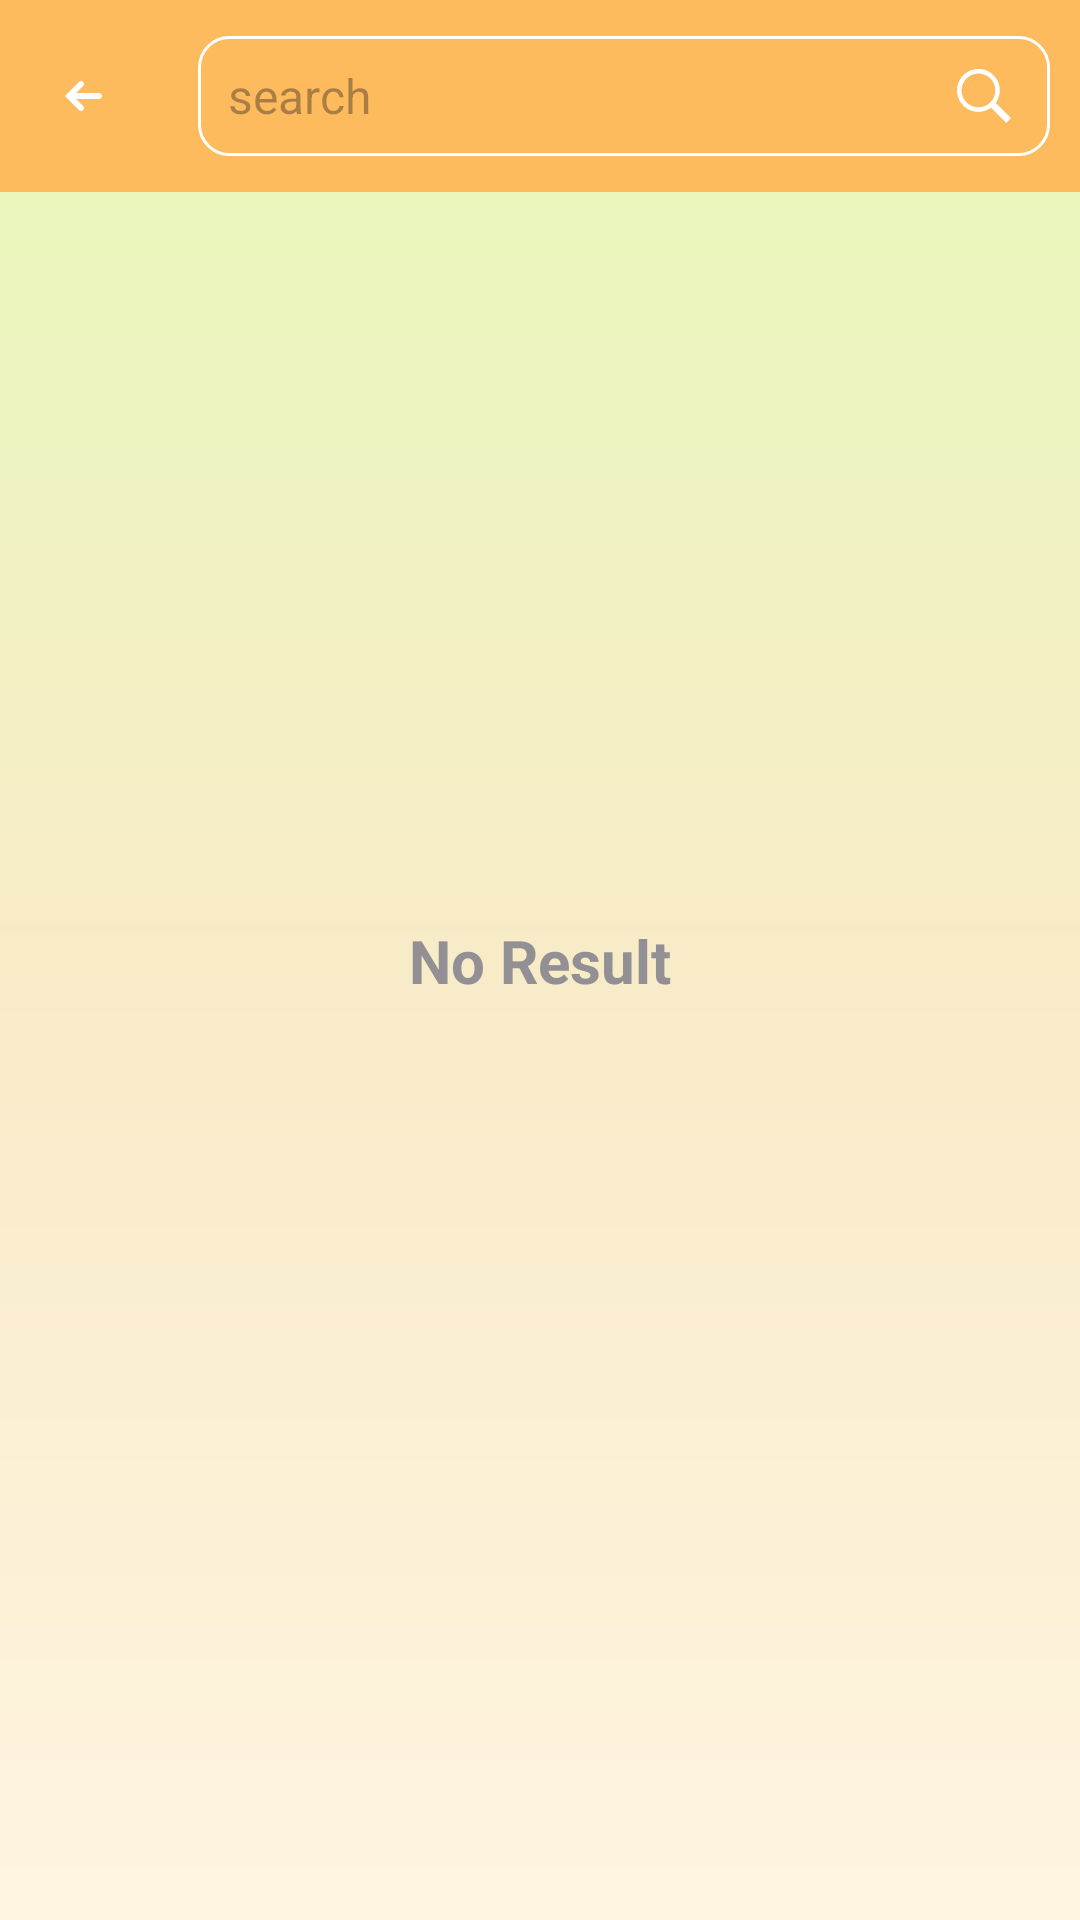

The Android layout XML behind this screen, and the referenced resources:
<!-- AndroidManifest.xml: application theme Theme.FinalProject -->
<!-- res/layout/activity_search.xml -->
<?xml version="1.0" encoding="utf-8"?>
<androidx.constraintlayout.widget.ConstraintLayout xmlns:android="http://schemas.android.com/apk/res/android"
    xmlns:app="http://schemas.android.com/apk/res-auto"
    xmlns:tools="http://schemas.android.com/tools"
    android:layout_width="match_parent"
    android:layout_height="match_parent"
    android:background="@drawable/gradient"
    tools:context=".SearchActivity">

    <androidx.recyclerview.widget.RecyclerView
        android:id="@+id/productloads"
        android:layout_width="match_parent"
        android:layout_height="wrap_content"
        android:layout_marginStart="32dp"
        android:layout_marginTop="90dp"
        android:layout_marginEnd="32dp"
        android:paddingBottom="100dp"
        app:layout_constraintEnd_toEndOf="parent"
        app:layout_constraintStart_toStartOf="parent"
        app:layout_constraintTop_toTopOf="parent" />

    <com.google.android.material.appbar.MaterialToolbar
        android:id="@+id/toolBar"
        android:layout_width="match_parent"
        android:layout_height="wrap_content"
        android:background="@color/orange"
        app:layout_constraintEnd_toEndOf="parent"
        app:layout_constraintStart_toStartOf="parent"
        app:layout_constraintTop_toTopOf="parent"
        app:navigationIcon="@drawable/arrow_left_icon">

        <EditText
            android:id="@+id/textInputSearch"
            android:layout_width="match_parent"
            android:layout_height="40dp"
            android:layout_marginStart="10dp"
            android:layout_marginEnd="10dp"
            android:background="@drawable/custom_input_search"
            android:drawableEnd="@drawable/search_icon"
            android:hint="@string/search"
            android:imeOptions="actionSearch"
            android:paddingStart="10dp"
            android:paddingEnd="10dp"
            android:textColor="@color/white"
            android:textSize="16sp" />
    </com.google.android.material.appbar.MaterialToolbar>

    <RelativeLayout
        android:id="@+id/animloader"
        android:layout_width="match_parent"
        android:layout_height="match_parent"
        android:background="@drawable/gradient"
        android:visibility="gone">

        <FrameLayout
            android:layout_width="match_parent"
            android:layout_height="match_parent">

            <com.airbnb.lottie.LottieAnimationView
                android:layout_width="250dp"
                android:layout_height="250dp"
                android:layout_gravity="center"
                android:layout_marginBottom="50dp"
                app:lottie_autoPlay="true"
                app:lottie_loop="true"
                app:lottie_rawRes="@raw/loading" />

        </FrameLayout>
    </RelativeLayout>

    <TextView
        android:id="@+id/noResult"
        android:layout_width="wrap_content"
        android:layout_height="wrap_content"
        android:text="No Result"
        android:textColor="@color/gray"
        android:textSize="20sp"
        android:textStyle="bold"
        app:layout_constraintBottom_toBottomOf="parent"
        app:layout_constraintEnd_toEndOf="parent"
        app:layout_constraintStart_toStartOf="parent"
        app:layout_constraintTop_toTopOf="parent" />

</androidx.constraintlayout.widget.ConstraintLayout>
<!-- resources referenced by this layout -->
<resources>
  <color name="gray">#929094</color>
  <color name="orange">#febb5d</color>
  <color name="white">#FFFFFFFF</color>
  <!-- drawable arrow_left_icon (drawable) -->
  <vector xmlns:android="http://schemas.android.com/apk/res/android"
      android:width="24dp"
      android:height="24dp"
      android:viewportWidth="24"
      android:viewportHeight="24">
    <path
        android:fillColor="#FFFFFF"
        android:pathData="M17,11H9.414l2.293,-2.293c0.391,-0.391 0.391,-1.023 0,-1.414s-1.023,-0.391 -1.414,0L5.586,12l4.707,4.707C10.488,16.902 10.744,17 11,17s0.512,-0.098 0.707,-0.293c0.391,-0.391 0.391,-1.023 0,-1.414L9.414,13H17c0.552,0 1,-0.448 1,-1S17.552,11 17,11z"/>
  </vector>
  <!-- drawable custom_input_search (drawable) -->
  <?xml version="1.0" encoding="utf-8"?>
  <selector xmlns:android="http://schemas.android.com/apk/res/android">
      <item>
          <shape android:shape="rectangle">
              <stroke android:color="@color/white" android:width="1dp" />
              <corners android:radius="10dp" />
          </shape>
      </item>
  </selector>
  <!-- drawable gradient (drawable) -->
  <?xml version="1.0" encoding="utf-8"?>
  <shape xmlns:android="http://schemas.android.com/apk/res/android"
      android:shape="rectangle">
      <gradient
          android:startColor="@color/light_green"
          android:centerColor="@color/light_yellow"
          android:endColor="@color/light_orange"
          android:angle="-135" />
  </shape>
  <!-- drawable search_icon (drawable) -->
  <vector xmlns:android="http://schemas.android.com/apk/res/android"
      android:width="24dp"
      android:height="24dp"
      android:viewportWidth="512"
      android:viewportHeight="512">
    <path
        android:fillColor="#FFFFFF"
        android:pathData="M344.5,298c15,-23.6 23.8,-51.6 23.8,-81.7c0,-84.1 -68.1,-152.3 -152.1,-152.3C132.1,64 64,132.2 64,216.3c0,84.1 68.1,152.3 152.1,152.3c30.5,0 58.9,-9 82.7,-24.4l6.9,-4.8L414.3,448l33.7,-34.3L339.5,305.1L344.5,298zM301.4,131.2c22.7,22.7 35.2,52.9 35.2,85c0,32.1 -12.5,62.3 -35.2,85c-22.7,22.7 -52.9,35.2 -85,35.2c-32.1,0 -62.3,-12.5 -85,-35.2c-22.7,-22.7 -35.2,-52.9 -35.2,-85c0,-32.1 12.5,-62.3 35.2,-85c22.7,-22.7 52.9,-35.2 85,-35.2C248.5,96 278.7,108.5 301.4,131.2z"/>
  </vector>
  <string name="search">search</string>
  <style name="Theme.FinalProject" parent="Base.Theme.FinalProject" />
  <color name="light_green">#E5F8B8</color>
  <color name="light_yellow">#F8EBC8</color>
  <color name="light_orange">#FFF4E0</color>
  <style name="Base.Theme.FinalProject" parent="Theme.Material3.DayNight.NoActionBar">
          
           <item name="colorPrimary">@color/orange</item>
      </style>
</resources>
